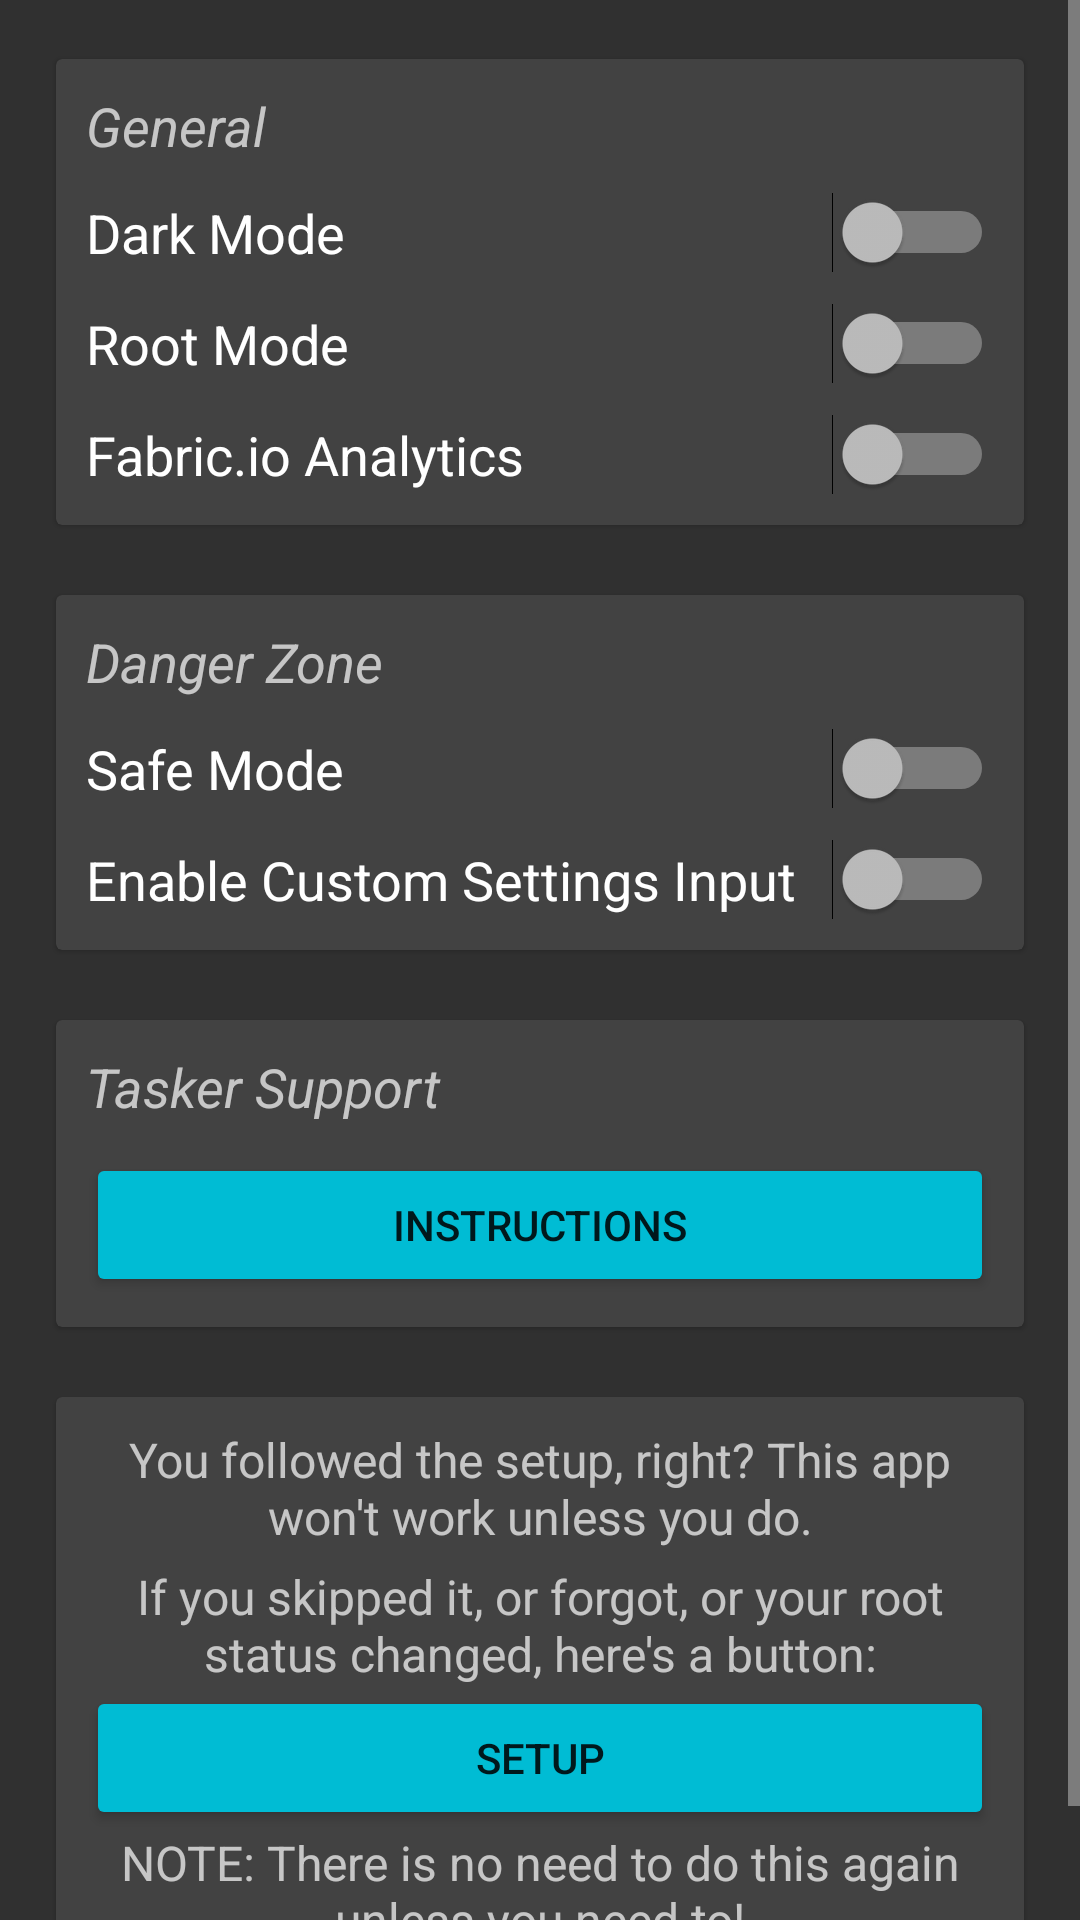

Android layout source for this screen:
<!-- AndroidManifest.xml: application theme DARK -->
<!-- res/layout/fragment_settings.xml -->
<?xml version="1.0" encoding="utf-8"?>
<LinearLayout xmlns:android="http://schemas.android.com/apk/res/android"
    xmlns:app="http://schemas.android.com/apk/res-auto"
    xmlns:tools="http://schemas.android.com/tools"
    android:orientation="vertical" android:layout_width="match_parent"
    android:layout_height="match_parent">

    <ScrollView
        android:layout_width="match_parent"
        android:layout_height="match_parent"
        tools:ignore="UselessParent">

        <LinearLayout
            android:layout_width="match_parent"
            android:layout_height="wrap_content"
            android:orientation="vertical"
            android:padding="16dp">

            <android.support.v7.widget.CardView
                android:layout_width="match_parent"
                android:layout_height="match_parent"
                android:layout_marginBottom="16dp"
                app:cardElevation="1dp"
                app:cardUseCompatPadding="true">

                <include
                    layout="@layout/switches_settings_general"
                    android:layout_width="match_parent"
                    android:layout_height="wrap_content" />
            </android.support.v7.widget.CardView>

            <android.support.v7.widget.CardView
                android:layout_width="match_parent"
                android:layout_height="match_parent"
                android:layout_marginBottom="16dp"
                app:cardElevation="1dp"
                app:cardUseCompatPadding="true">

                <include
                    layout="@layout/switches_settings_danger"
                    android:layout_width="match_parent"
                    android:layout_height="wrap_content" />
            </android.support.v7.widget.CardView>

            <android.support.v7.widget.CardView
                android:layout_width="match_parent"
                android:layout_height="match_parent"
                android:layout_marginBottom="16dp"
                app:cardElevation="1dp"
                app:cardUseCompatPadding="true">

                <include
                    layout="@layout/settings_tasker_button"
                    android:layout_width="match_parent"
                    android:layout_height="wrap_content" />
            </android.support.v7.widget.CardView>

            <android.support.v7.widget.CardView
                android:layout_width="match_parent"
                android:layout_height="match_parent"
                app:cardElevation="1dp"
                app:cardUseCompatPadding="true">

                <include
                    layout="@layout/redo_setup_layout"
                    android:layout_width="match_parent"
                    android:layout_height="wrap_content" />
            </android.support.v7.widget.CardView>

        </LinearLayout>
    </ScrollView>

</LinearLayout>
<!-- res/layout/switches_settings_general.xml (included above) -->
<?xml version="1.0" encoding="utf-8"?>
<LinearLayout xmlns:android="http://schemas.android.com/apk/res/android"
    android:layout_width="match_parent"
    android:layout_height="match_parent"
    android:orientation="vertical"
    android:padding="10dp">


    <TextView
        android:layout_width="match_parent"
        android:layout_height="wrap_content"
        android:layout_marginBottom="10dp"
        android:text="@string/general"
        android:textAlignment="textStart"
        android:textSize="18sp"
        android:textStyle="italic" />

    <Switch
        android:id="@+id/dark_mode"
        android:layout_width="match_parent"
        android:layout_height="wrap_content"
        android:switchMinWidth="50dp"
        android:text="@string/dark_mode"
        android:textSize="18sp" />

    <Switch
        android:id="@+id/root_mode"
        android:layout_width="match_parent"
        android:layout_height="wrap_content"
        android:layout_marginTop="10dp"
        android:switchMinWidth="50dp"
        android:text="@string/root_mode"
        android:textSize="18sp" />

    <Switch
        android:id="@+id/use_fabric"
        android:layout_width="match_parent"
        android:layout_height="wrap_content"
        android:layout_marginTop="10dp"
        android:switchMinWidth="50dp"
        android:text="@string/enable_fabric_io_analytics"
        android:textSize="18sp" />
</LinearLayout>
<!-- res/layout/switches_settings_danger.xml (included above) -->
<?xml version="1.0" encoding="utf-8"?>
<LinearLayout xmlns:android="http://schemas.android.com/apk/res/android"
    xmlns:tools="http://schemas.android.com/tools"
    android:layout_width="match_parent"
    android:layout_height="match_parent"
    android:orientation="vertical"
    android:padding="10dp">

    <TextView
        android:layout_width="match_parent"
        android:layout_height="wrap_content"
        android:layout_marginBottom="10dp"
        android:text="@string/danger_zone"
        android:textAlignment="textStart"
        android:textSize="18sp"
        android:textStyle="italic" />

    <Switch
        android:id="@+id/safe_statbar_method"
        android:layout_width="match_parent"
        android:layout_height="wrap_content"
        android:layout_marginBottom="10dp"
        android:switchMinWidth="50dp"
        android:text="@string/use_safer_statusbar_hide"
        android:textSize="18sp" />

    <Switch
        android:id="@+id/custom_settings_input"
        android:layout_width="match_parent"
        android:layout_height="wrap_content"
        android:switchMinWidth="50dp"
        android:text="@string/enable_custom_settings_input"
        android:textSize="18sp" />
</LinearLayout>
<!-- res/layout/settings_tasker_button.xml (included above) -->
<?xml version="1.0" encoding="utf-8"?>
<LinearLayout xmlns:android="http://schemas.android.com/apk/res/android"
    android:layout_width="match_parent"
    android:layout_height="match_parent"
    android:orientation="vertical"
    android:padding="10dp">

    <TextView
        android:id="@+id/textView2"
        android:layout_width="match_parent"
        android:layout_height="wrap_content"
        android:layout_marginBottom="10dp"
        android:text="Tasker Support"
        android:textAlignment="textStart"
        android:textSize="18sp"
        android:textStyle="italic" />

    <Button
        android:id="@+id/tasker_instructions"
        style="@style/Widget.AppCompat.Button.Colored"
        android:layout_width="match_parent"
        android:layout_height="wrap_content"
        android:layout_gravity="center_horizontal"
        android:paddingLeft="@dimen/activity_horizontal_margin"
        android:paddingRight="@dimen/activity_horizontal_margin"
        android:text="Instructions" />
</LinearLayout>
<!-- res/layout/redo_setup_layout.xml (included above) -->
<?xml version="1.0" encoding="utf-8"?>
<LinearLayout xmlns:android="http://schemas.android.com/apk/res/android"
    android:layout_width="match_parent"
    android:layout_height="match_parent"
    android:orientation="vertical"
    android:padding="10dp">

    <TextView
        android:layout_width="match_parent"
        android:layout_height="wrap_content"
        android:text="@string/setup_ask"
        android:textAlignment="center"
        android:textSize="16sp" />

    <TextView
        android:layout_width="match_parent"
        android:layout_height="wrap_content"
        android:layout_marginTop="5dp"
        android:text="@string/resetup_instruction"
        android:textAlignment="center"
        android:textSize="16sp" />

    <Button
        android:id="@+id/setup"
        style="@style/Widget.AppCompat.Button.Colored"
        android:layout_width="match_parent"
        android:layout_height="wrap_content"
        android:layout_gravity="center_horizontal"
        android:paddingLeft="@dimen/activity_horizontal_margin"
        android:paddingRight="@dimen/activity_horizontal_margin"
        android:text="@string/setup" />

    <TextView
        android:layout_width="match_parent"
        android:layout_height="wrap_content"
        android:text="@string/setup_note"
        android:textAlignment="center"
        android:textSize="16sp" />
</LinearLayout>
<!-- resources referenced by this layout -->
<resources>
  <string name="danger_zone">Danger Zone</string>
  <string name="dark_mode">Dark Mode</string>
  <string name="enable_custom_settings_input">Enable Custom Settings Input</string>
  <string name="enable_fabric_io_analytics">Fabric.io Analytics</string>
  <string name="general">General</string>
  <string name="resetup_instruction">If you skipped it, or forgot, or your root status changed, here\'s a button:</string>
  <string name="root_mode">Root Mode</string>
  <string name="setup">Setup</string>
  <string name="setup_ask">You followed the setup, right? This app won\'t work unless you do.</string>
  <string name="setup_note">NOTE: There is no need to do this again unless you need to!</string>
  <string name="use_safer_statusbar_hide">Safe Mode</string>
  <style name="DARK" parent="Theme.AppCompat">
          <item name="colorPrimary">@color/colorPrimary2</item>
          <item name="colorPrimaryDark">@color/colorPrimaryDark2</item>
          <item name="android:navigationBarColor">@color/colorPrimary2</item>
          <item name="colorAccent">@color/colorAccent_Dark</item>
          <item name="android:statusBarColor">@color/colorPrimaryDark2</item>
      </style>
  <color name="colorPrimary2">#3f51b5</color>
  <color name="colorPrimaryDark2">#303f9f</color>
  <color name="colorAccent_Dark">#00bcd4</color>
</resources>
